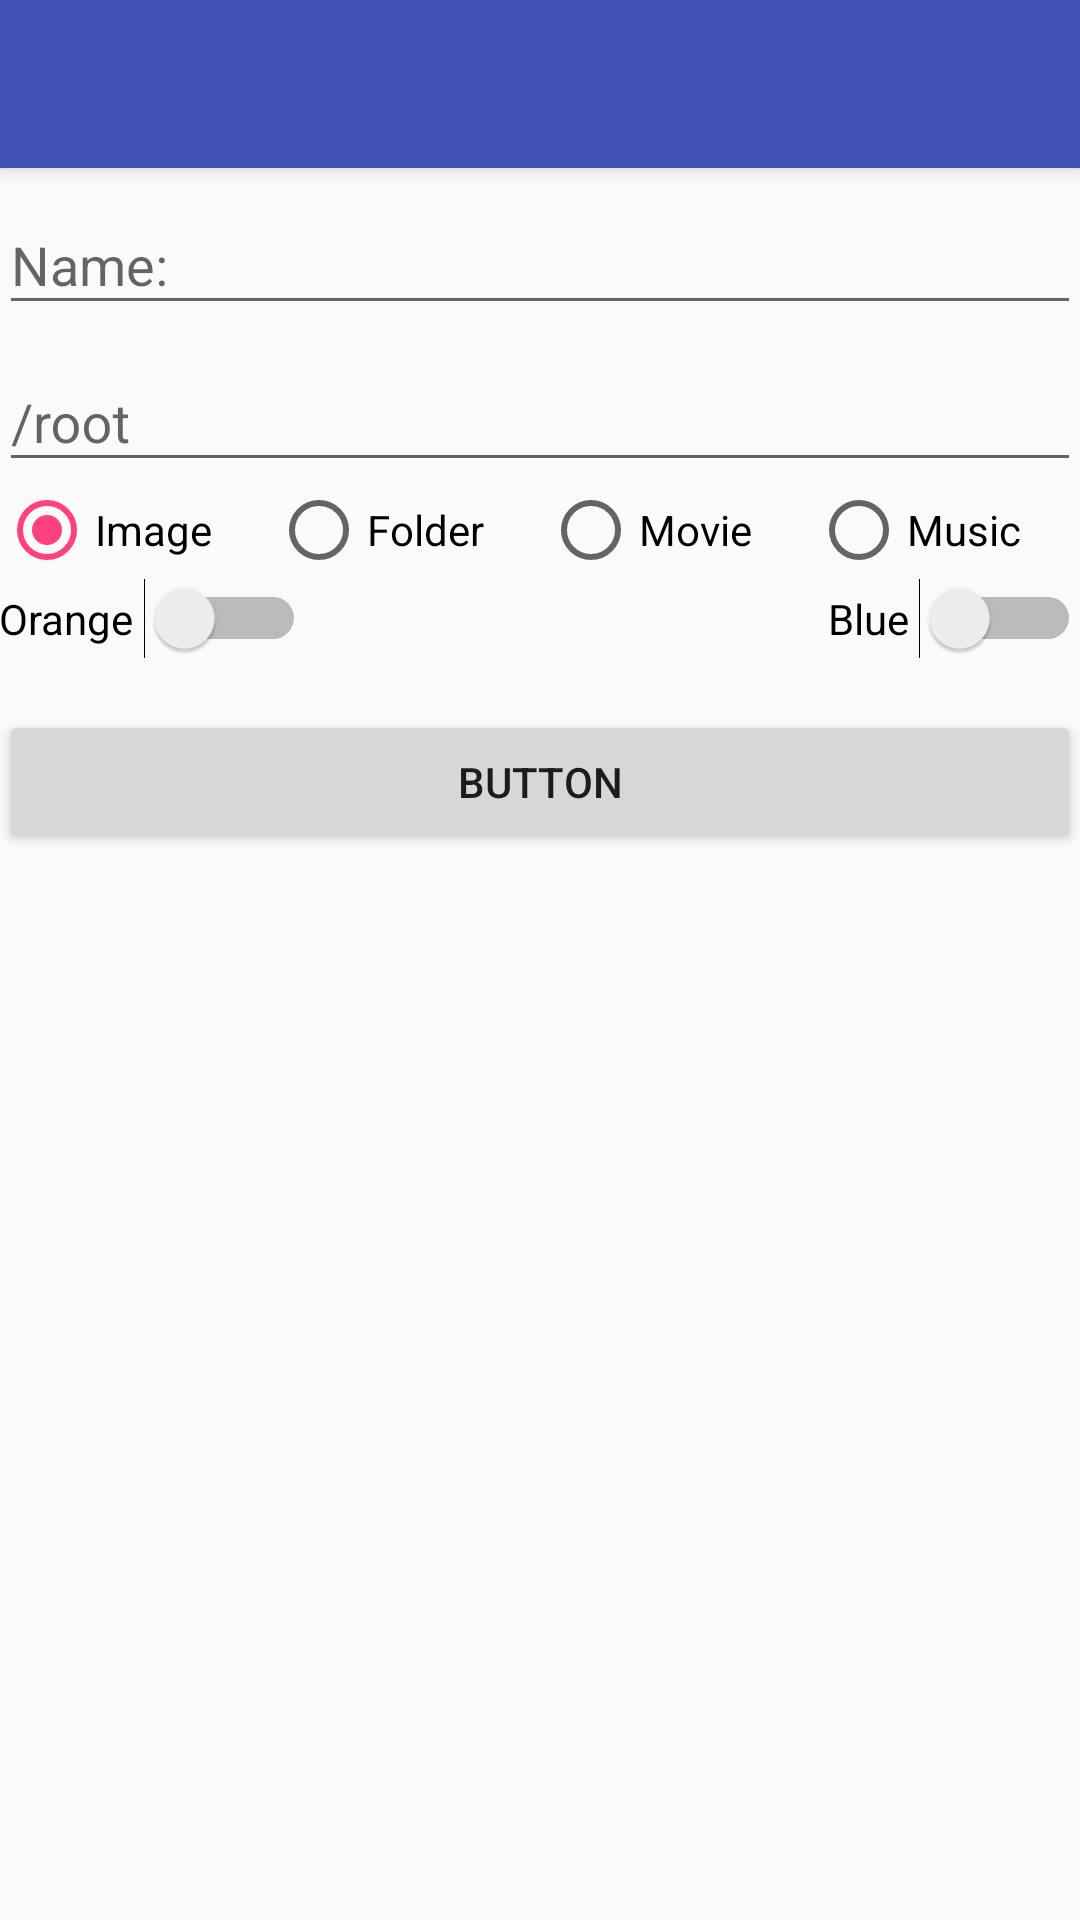

The Android layout XML behind this screen, and the referenced resources:
<!-- AndroidManifest.xml: activity theme AppTheme.NoActionBar -->
<!-- res/layout/activity_add.xml -->
<?xml version="1.0" encoding="utf-8"?>
<android.support.design.widget.CoordinatorLayout xmlns:android="http://schemas.android.com/apk/res/android"
    xmlns:app="http://schemas.android.com/apk/res-auto"
    xmlns:tools="http://schemas.android.com/tools"
    android:id="@+id/addCoordinator"
    android:layout_width="match_parent"
    android:layout_height="match_parent"
    android:fitsSystemWindows="true"
    tools:context="com.ivaylok.challenge.AddActivity">

    <android.support.design.widget.AppBarLayout
        android:layout_width="match_parent"
        android:layout_height="wrap_content"
        android:theme="@style/AppTheme.AppBarOverlay">

        <android.support.v7.widget.Toolbar
            android:id="@+id/toolbar"
            android:layout_width="match_parent"
            android:layout_height="?attr/actionBarSize"
            android:background="?attr/colorPrimary"
            app:popupTheme="@style/AppTheme.PopupOverlay" />

    </android.support.design.widget.AppBarLayout>

    <include layout="@layout/content_add" />

</android.support.design.widget.CoordinatorLayout>
<!-- res/layout/content_add.xml (included above) -->
<?xml version="1.0" encoding="utf-8"?>
<RelativeLayout xmlns:android="http://schemas.android.com/apk/res/android"
    xmlns:app="http://schemas.android.com/apk/res-auto"
    xmlns:tools="http://schemas.android.com/tools"
    android:id="@+id/content_add"
    android:layout_width="match_parent"
    android:layout_height="match_parent"
    android:paddingBottom="@dimen/activity_vertical_margin"
    android:paddingLeft="@dimen/activity_horizontal_margin"
    android:paddingRight="@dimen/activity_horizontal_margin"
    android:paddingTop="@dimen/activity_vertical_margin"
    app:layout_behavior="@string/appbar_scrolling_view_behavior"
    tools:context="com.ivaylok.challenge.AddActivity"
    tools:showIn="@layout/activity_add">

    <android.support.design.widget.TextInputLayout
        android:id="@+id/tiAddName"
        android:layout_width="match_parent"
        android:layout_height="wrap_content">

        <android.support.design.widget.TextInputEditText
            android:id="@+id/tvAddName"
            android:layout_width="match_parent"
            android:layout_height="wrap_content"
            android:hint="Name:"/>

    </android.support.design.widget.TextInputLayout>

    <android.support.design.widget.TextInputLayout
        android:id="@+id/tiAddFolder"
        android:layout_width="match_parent"
        android:layout_height="wrap_content"
        android:layout_below="@+id/tiAddName"
        android:layout_alignParentStart="true">
        <android.support.design.widget.TextInputEditText
            android:id="@+id/tvAddFolder"
            android:layout_width="match_parent"
            android:layout_height="wrap_content"
            android:hint="/root"/>
    </android.support.design.widget.TextInputLayout>

    <RadioGroup
        android:layout_width="fill_parent"
        android:layout_height="wrap_content"
        android:orientation="horizontal"
        android:layout_below="@+id/tiAddFolder"
        android:layout_alignParentStart="true"
        android:id="@+id/radioGroup">
        <RadioButton android:id="@+id/rbAddImage"
            android:layout_width="wrap_content"
            android:layout_height="wrap_content"
            android:layout_weight="1"
            android:checked="true"
            android:text="Image"
            android:onClick="onRadioButtonClicked"/>
        <RadioButton android:id="@+id/rbFolder"
            android:layout_width="wrap_content"
            android:layout_height="wrap_content"
            android:layout_weight="1"
            android:text="Folder"
            android:onClick="onRadioButtonClicked"/>
        <RadioButton
            android:id="@+id/rbAddMovie"
            android:layout_width="wrap_content"
            android:layout_height="wrap_content"
            android:layout_weight="1"
            android:text="Movie"
            android:onClick="onRadioButtonClicked"/>
        <RadioButton
            android:id="@+id/rbAddMusic"
            android:layout_width="wrap_content"
            android:layout_height="wrap_content"
            android:layout_weight="1"
            android:text="Music"
            android:onClick="onRadioButtonClicked"/>
    </RadioGroup>

    <Switch
        android:id="@+id/swOrange"
        android:layout_width="wrap_content"
        android:layout_height="wrap_content"
        android:text="Orange "
        android:layout_below="@+id/radioGroup"
        android:layout_alignParentStart="true" />

    <Switch
        android:id="@+id/swBlue"
        android:layout_width="wrap_content"
        android:layout_height="wrap_content"
        android:text="Blue "
        android:layout_below="@+id/radioGroup"
        android:layout_alignParentEnd="true" />

    <Button
        android:text="Button"
        android:layout_width="match_parent"
        android:layout_height="wrap_content"
        android:id="@+id/btnAddFile"
        android:layout_marginTop="17dp"
        android:layout_below="@+id/swOrange"
        android:layout_alignParentStart="true" />


</RelativeLayout>
<!-- resources referenced by this layout -->
<resources>
  <style name="AppTheme.AppBarOverlay" parent="ThemeOverlay.AppCompat.Dark.ActionBar" />
  <style name="AppTheme.PopupOverlay" parent="ThemeOverlay.AppCompat.Light" />
  <style name="AppTheme.NoActionBar">
          <item name="windowActionBar">false</item>
          <item name="windowNoTitle">true</item>
      </style>
</resources>
